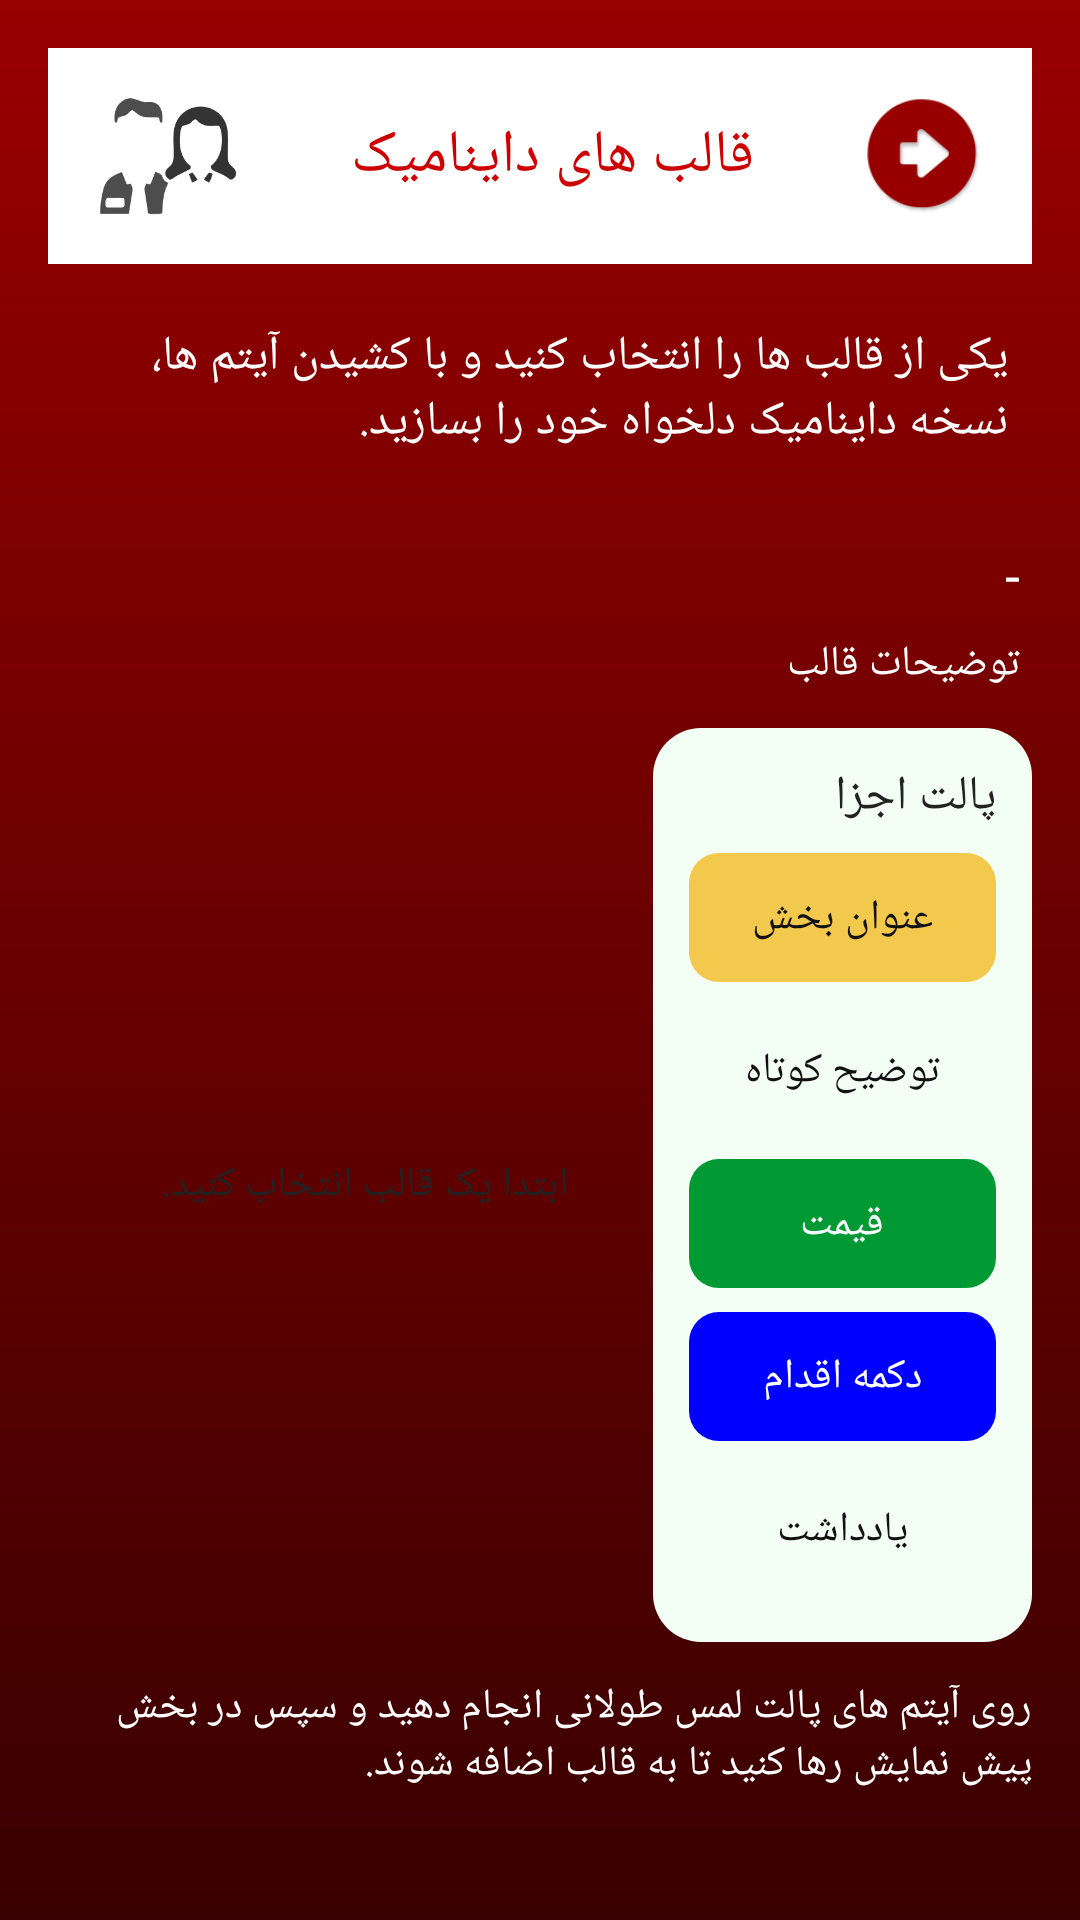

Android layout source for this screen:
<!-- AndroidManifest.xml: application theme Theme.SajedPOS -->
<!-- res/layout/activity_template_builder.xml -->
<?xml version="1.0" encoding="utf-8"?>
<ScrollView xmlns:android="http://schemas.android.com/apk/res/android"
    xmlns:app="http://schemas.android.com/apk/res-auto"
    android:layout_width="match_parent"
    android:layout_height="match_parent"
    android:background="@drawable/bg_main_gradient">

    <LinearLayout
        android:layout_width="match_parent"
        android:layout_height="wrap_content"
        android:orientation="vertical"
        android:padding="16dp"
        android:layoutDirection="rtl"
        android:textDirection="rtl">

        
        <LinearLayout
            android:layout_width="match_parent"
            android:layout_height="72dp"
            android:orientation="horizontal"
            android:background="@android:color/white"
            android:gravity="center_vertical"
            android:paddingStart="16dp"
            android:paddingEnd="16dp">
            <ImageView
                android:id="@+id/imgBack"
                android:layout_width="40dp"
                android:layout_height="40dp"
                android:src="@drawable/backicon"
                android:contentDescription="@string/app_name" />

            <TextView
                android:id="@+id/txtTitle"
                android:layout_width="0dp"
                android:layout_height="wrap_content"
                android:layout_weight="1"
                android:text="قالب های داینامیک"
                android:textColor="#CC0000"
                android:textSize="20sp"
                android:gravity="center"
                android:fontFamily="@font/iransansxdemibold" />
            <ImageView
                android:id="@+id/imgTemplateIcon"
                android:layout_width="48dp"
                android:layout_height="48dp"
                android:src="@drawable/customermenu"
                android:contentDescription="@string/app_name" />
        </LinearLayout>

        <Space
            android:layout_width="match_parent"
            android:layout_height="12dp" />

        <TextView
            android:id="@+id/txtIntro"
            android:layout_width="match_parent"
            android:layout_height="wrap_content"
            android:text="یکی از قالب ها را انتخاب کنید و با کشیدن آیتم ها، نسخه داینامیک دلخواه خود را بسازید."
            android:textColor="@android:color/white"
            android:textSize="16sp"
            android:fontFamily="@font/iransansxdemibold"
            android:padding="8dp" />

        <HorizontalScrollView
            android:layout_width="match_parent"
            android:layout_height="wrap_content"
            android:paddingTop="8dp"
            android:paddingBottom="8dp"
            android:scrollbars="none">

            <LinearLayout
                android:id="@+id/layoutTemplateButtons"
                android:layout_width="wrap_content"
                android:layout_height="wrap_content"
                android:orientation="horizontal"
                android:gravity="center_vertical" />
        </HorizontalScrollView>

        <TextView
            android:id="@+id/txtSelectedTemplate"
            android:layout_width="match_parent"
            android:layout_height="wrap_content"
            android:text="-"
            android:textColor="@android:color/white"
            android:textSize="18sp"
            android:fontFamily="@font/iransansxdemibold"
            android:padding="4dp" />

        <TextView
            android:id="@+id/txtTemplateDescription"
            android:layout_width="match_parent"
            android:layout_height="wrap_content"
            android:text="توضیحات قالب"
            android:textColor="@android:color/white"
            android:textSize="14sp"
            android:fontFamily="@font/iransansxdemibold"
            android:padding="4dp" />

        <Space
            android:layout_width="match_parent"
            android:layout_height="8dp" />

        <LinearLayout
            android:layout_width="match_parent"
            android:layout_height="wrap_content"
            android:orientation="horizontal"
            android:weightSum="2"
            android:gravity="center_vertical">

            
            <LinearLayout
                android:id="@+id/paletteContainer"
                android:layout_width="0dp"
                android:layout_height="wrap_content"
                android:layout_weight="0.8"
                android:orientation="vertical"
                android:background="@drawable/bg_white_card"
                android:padding="12dp">

                <TextView
                    android:layout_width="match_parent"
                    android:layout_height="wrap_content"
                    android:text="پالت اجزا"
                    android:textSize="16sp"
                    android:textColor="#222222"
                    android:fontFamily="@font/iransansxdemibold"
                    android:paddingBottom="4dp" />

                <TextView
                    android:id="@+id/paletteTitle"
                    android:layout_width="match_parent"
                    android:layout_height="wrap_content"
                    android:text="عنوان بخش"
                    android:background="@drawable/bg_btn_yellow"
                    android:textColor="#111111"
                    android:padding="12dp"
                    android:layout_marginTop="4dp"
                    android:layout_marginBottom="4dp"
                    android:fontFamily="@font/iransansxdemibold"
                    android:tag="عنوان بخش"
                    android:gravity="center" />

                <TextView
                    android:id="@+id/paletteSubtitle"
                    android:layout_width="match_parent"
                    android:layout_height="wrap_content"
                    android:text="توضیح کوتاه"
                    android:background="@drawable/bg_btn_white"
                    android:textColor="#111111"
                    android:padding="12dp"
                    android:layout_marginTop="4dp"
                    android:layout_marginBottom="4dp"
                    android:fontFamily="@font/iransansxdemibold"
                    android:tag="توضیح کوتاه"
                    android:gravity="center" />

                <TextView
                    android:id="@+id/palettePrice"
                    android:layout_width="match_parent"
                    android:layout_height="wrap_content"
                    android:text="قیمت"
                    android:background="@drawable/bg_btn_green"
                    android:textColor="@android:color/white"
                    android:padding="12dp"
                    android:layout_marginTop="4dp"
                    android:layout_marginBottom="4dp"
                    android:fontFamily="@font/iransansxdemibold"
                    android:tag="قیمت"
                    android:gravity="center" />

                <TextView
                    android:id="@+id/paletteAction"
                    android:layout_width="match_parent"
                    android:layout_height="wrap_content"
                    android:text="دکمه اقدام"
                    android:background="@drawable/bg_btn_blue"
                    android:textColor="@android:color/white"
                    android:padding="12dp"
                    android:layout_marginTop="4dp"
                    android:layout_marginBottom="4dp"
                    android:fontFamily="@font/iransansxdemibold"
                    android:tag="دکمه اقدام"
                    android:gravity="center" />

                <TextView
                    android:id="@+id/paletteNote"
                    android:layout_width="match_parent"
                    android:layout_height="wrap_content"
                    android:text="یادداشت"
                    android:background="@drawable/bg_btn_white"
                    android:textColor="#111111"
                    android:padding="12dp"
                    android:layout_marginTop="4dp"
                    android:layout_marginBottom="4dp"
                    android:fontFamily="@font/iransansxdemibold"
                    android:tag="یادداشت"
                    android:gravity="center" />

            </LinearLayout>

            <Space
                android:layout_width="12dp"
                android:layout_height="1dp" />

            
            <LinearLayout
                android:id="@+id/templatePreviewHost"
                android:layout_width="0dp"
                android:layout_height="wrap_content"
                android:layout_weight="1.2"
                android:background="@drawable/bg_merchant_panel"
                android:padding="12dp"
                android:orientation="vertical">

                <TextView
                    android:id="@+id/txtDropStatus"
                    android:layout_width="match_parent"
                    android:layout_height="wrap_content"
                    android:text="ابتدا یک قالب انتخاب کنید."
                    android:textColor="#222222"
                    android:textSize="14sp"
                    android:fontFamily="@font/iransansxdemibold"
                    android:padding="4dp" />
            </LinearLayout>
        </LinearLayout>

        <Space
            android:layout_width="match_parent"
            android:layout_height="12dp" />

        <TextView
            android:id="@+id/txtHelper"
            android:layout_width="match_parent"
            android:layout_height="wrap_content"
            android:text="روی آیتم های پالت لمس طولانی انجام دهید و سپس در بخش پیش نمایش رها کنید تا به قالب اضافه شوند."
            android:textColor="@android:color/white"
            android:textSize="14sp"
            android:fontFamily="@font/iransansxdemibold" />

    </LinearLayout>

</ScrollView>
<!-- resources referenced by this layout -->
<resources>
  <!-- drawable backicon: png bitmap (drawable, 7638 bytes) -->
  <!-- drawable bg_btn_blue (drawable) -->
  <?xml version="1.0" encoding="utf-8"?>
  <shape xmlns:android="http://schemas.android.com/apk/res/android"
      android:shape="rectangle">
      <solid android:color="#0000FF" />
      <corners android:radius="10dp" />
  </shape>
  <!-- drawable bg_btn_green (drawable) -->
  <?xml version="1.0" encoding="utf-8"?>
  <shape xmlns:android="http://schemas.android.com/apk/res/android"
      android:shape="rectangle">
      <solid android:color="#009933" />
      <corners android:radius="10dp" />
  </shape>
  <!-- drawable bg_btn_yellow (drawable) -->
  <?xml version="1.0" encoding="utf-8"?>
  <shape xmlns:android="http://schemas.android.com/apk/res/android"
      android:shape="rectangle">
      <solid android:color="#F2C94C" />
      <corners android:radius="10dp" />
  </shape>
  <!-- drawable bg_main_gradient (drawable) -->
  <?xml version="1.0" encoding="utf-8"?>
  <layer-list xmlns:android="http://schemas.android.com/apk/res/android">
      <item>
          <shape android:shape="rectangle">
              <gradient
                  android:type="linear"
                  android:angle="270"
                  android:startColor="#990000"
                  android:endColor="#390000" />
          </shape>
      </item>
  </layer-list>
  <!-- drawable bg_white_card (drawable) -->
  <shape xmlns:android="http://schemas.android.com/apk/res/android"
      android:shape="rectangle">
      <solid android:color="#F3FFF5"/>
      <corners android:radius="16dp"/>
  </shape>
  <!-- drawable customermenu: png bitmap (drawable, 26549 bytes) -->
  <string name="app_name">HsscoClub</string>
  <style name="Theme.SajedPOS" parent="Theme.MaterialComponents.Light.NoActionBar">
          <item name="android:windowFullscreen">true</item>
          <item name="android:windowNoTitle">true</item>
          <item name="android:statusBarColor">@android:color/transparent</item>
          <item name="android:navigationBarColor">@android:color/black</item>
          <item name="android:windowLightStatusBar">false</item>
      </style>
</resources>
